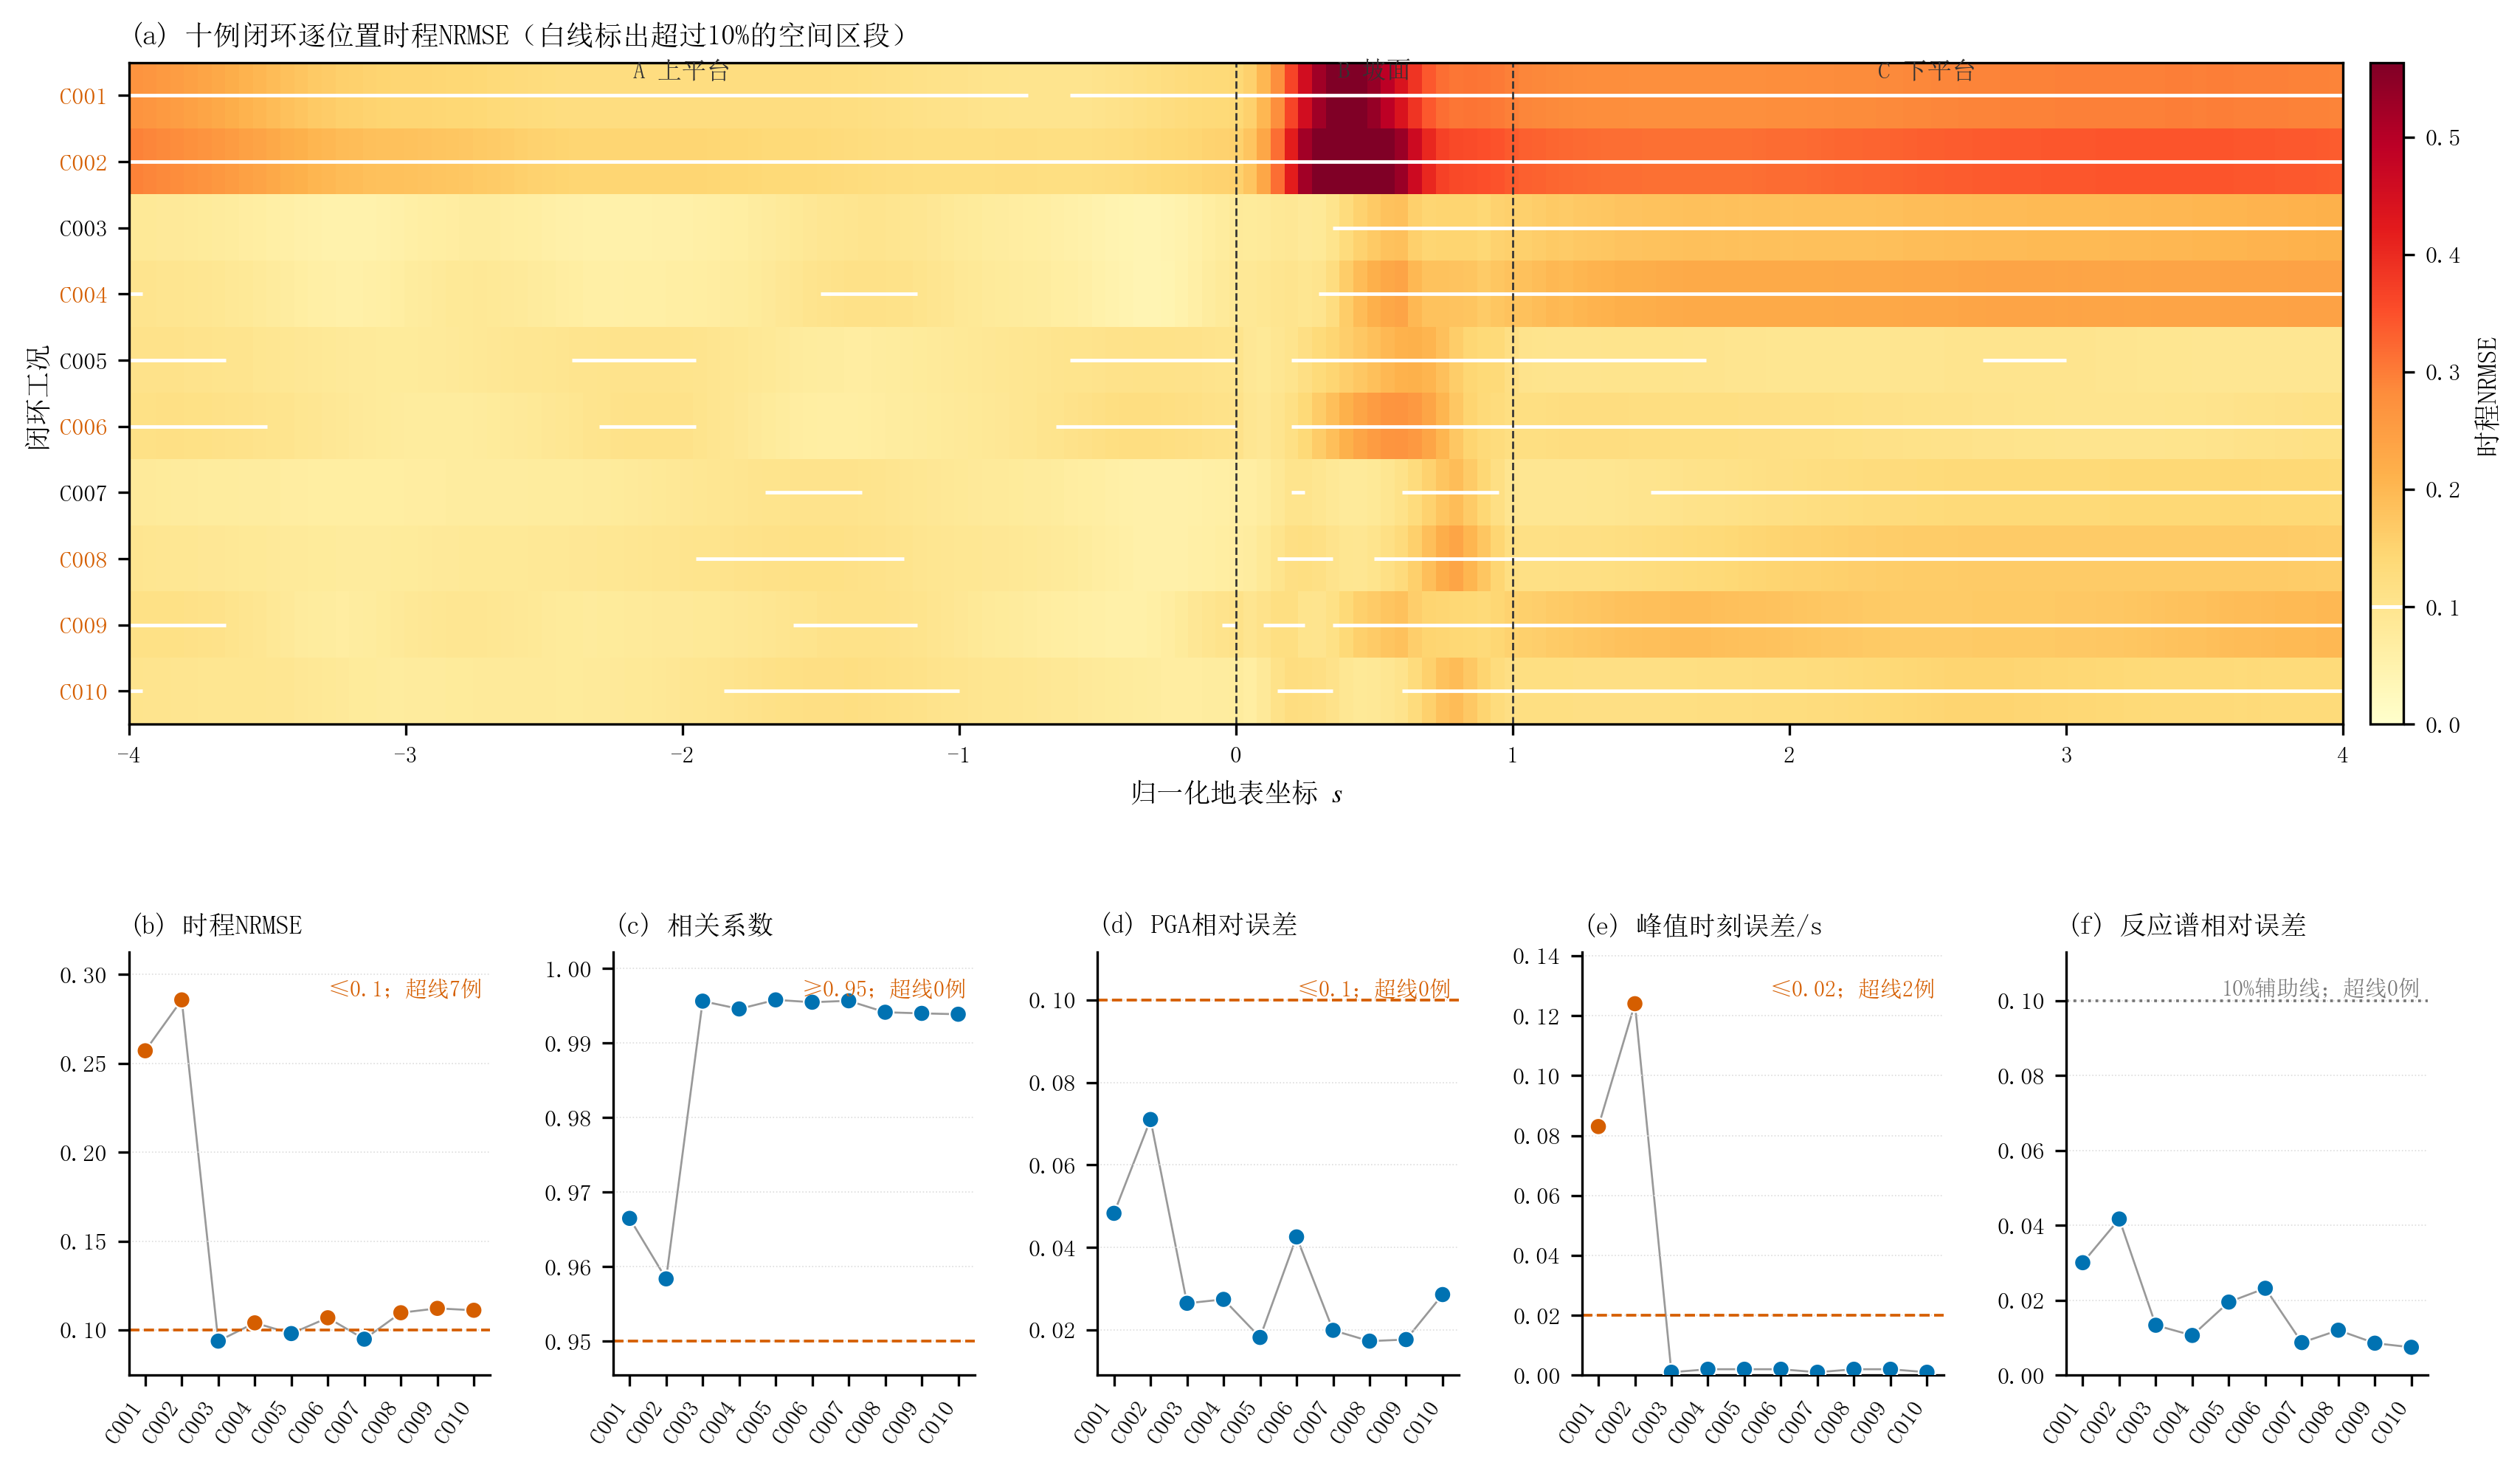

Source code (Python):
# -*- coding: utf-8 -*-
"""生成图25：十例闭环逐位置时程误差与综合指标。脚本可独立运行。"""

import csv
import json
from pathlib import Path

import matplotlib
import matplotlib.font_manager as fm
import matplotlib.pyplot as plt
import numpy as np


matplotlib.use("Agg")

REPO_ROOT = Path(__file__).resolve().parents[5]
CLOSURE_ROOT = REPO_ROOT / "Run" / "ch4_sp_reconstruction_closure"
OUTPUT_DIR = Path(__file__).resolve().parent
OUTPUT_STEM = "fig25_十例闭环空间误差与综合指标"
CASE_ORDER = tuple("C%03d" % index for index in range(1, 11))


def set_journal_style():
    """设置中文期刊绘图样式。"""
    for font_path in (
        r"C:\Windows\Fonts\simsun.ttc",
        r"C:\Windows\Fonts\STSONG.TTF",
        r"C:\Windows\Fonts\simhei.ttf",
    ):
        try:
            fm.fontManager.addfont(font_path)
        except Exception:
            pass
    plt.rcParams.update(
        {
            "font.family": "sans-serif",
            "font.sans-serif": ["SimSun", "STSong", "SimHei", "DejaVu Sans"],
            "mathtext.fontset": "stix",
            "axes.unicode_minus": False,
            "axes.linewidth": 0.8,
            "axes.labelsize": 8.8,
            "axes.titlesize": 9.2,
            "xtick.labelsize": 7.5,
            "ytick.labelsize": 7.8,
            "pdf.fonttype": 42,
            "ps.fonttype": 42,
        }
    )


def read_spatial_metrics(path):
    """读取逐位置闭环指标CSV。"""
    with path.open("r", encoding="utf-8-sig", newline="") as handle:
        rows = list(csv.DictReader(handle))
    return {
        key: np.asarray([float(row[key]) for row in rows], dtype=float)
        for key in (
            "s",
            "time_nrmse",
            "correlation",
            "pga_relative_error",
            "peak_time_error_s",
            "response_spectrum_relative_error_median",
        )
    }


def load_all_cases():
    """读取10个闭环工况的逐位置结果与汇总元数据。"""
    cases = []
    for case_id in CASE_ORDER:
        case_dir = CLOSURE_ROOT / case_id
        csv_path = case_dir / "reconstruction_by_s.csv"
        json_path = case_dir / "reconstruction_metrics.json"
        if not csv_path.exists() or not json_path.exists():
            raise FileNotFoundError("闭环工况产物不完整：%s" % case_dir)
        spatial = read_spatial_metrics(csv_path)
        metadata = json.loads(json_path.read_text(encoding="utf-8"))
        cases.append({"case_id": case_id, "spatial": spatial, "metadata": metadata, "path": csv_path})
    return cases


def save_figure(fig):
    """输出300 dpi PNG。"""
    OUTPUT_DIR.mkdir(parents=True, exist_ok=True)
    for suffix in (".png",):
        path = OUTPUT_DIR / (OUTPUT_STEM + suffix)
        fig.savefig(path, dpi=300, bbox_inches="tight", facecolor="white")
        print("已生成：%s" % path)


def draw_exceedance_runs(ax, s_values, matrix, threshold):
    """逐工况标出超线的连续空间区段，避免在离散工况之间作伪插值。"""
    for row, values in enumerate(matrix):
        above = np.asarray(values > threshold, dtype=bool)
        changes = np.diff(np.r_[False, above, False].astype(np.int8))
        starts = np.flatnonzero(changes == 1)
        stops = np.flatnonzero(changes == -1) - 1
        for start, stop in zip(starts, stops):
            ax.plot(
                [s_values[start], s_values[stop]],
                [row, row],
                color="white",
                lw=1.15,
                solid_capstyle="butt",
            )


def metric_panel(ax, cases, key, title, threshold, lower_is_better=True, auxiliary=False):
    """绘制一个逐工况中位指标面板并突出超线工况。"""
    values = np.asarray([np.median(item["spatial"][key]) for item in cases], dtype=float)
    if lower_is_better:
        fail = values > threshold
    else:
        fail = values < threshold
    x = np.arange(len(cases))
    colors = np.where(fail, "#D55E00", "#0072B2")
    ax.plot(x, values, color="#999999", lw=0.65, zorder=1)
    ax.scatter(x, values, c=colors, s=30, edgecolor="white", linewidth=0.55, zorder=3)
    line_style = ":" if auxiliary else "--"
    line_color = "#777777" if auxiliary else "#D55E00"
    ax.axhline(threshold, color=line_color, lw=0.9, ls=line_style)
    ax.set_title(title, loc="left", fontsize=8.7)
    ax.set_xticks(x)
    ax.set_xticklabels(CASE_ORDER, rotation=55, ha="right")
    ax.grid(axis="y", color="#DDDDDD", lw=0.4, ls=":")
    ax.spines[["top", "right"]].set_visible(False)
    ymin = min(float(np.min(values)), threshold)
    ymax = max(float(np.max(values)), threshold)
    span = max(ymax - ymin, 1.0e-4)
    ax.set_ylim(max(0.0, ymin - 0.10 * span), ymax + 0.14 * span)
    if auxiliary:
        line_text = "10%辅助线"
    elif lower_is_better:
        line_text = "≤%.3g" % threshold
    else:
        line_text = "≥%.3g" % threshold
    ax.text(
        0.98,
        0.94,
        "%s；超线%d例" % (line_text, int(np.sum(fail))),
        transform=ax.transAxes,
        ha="right",
        va="top",
        fontsize=7.2,
        color=line_color,
    )
    return values, fail


def main():
    """绘制10×161时程NRMSE热图和五项逐工况闭环指标。"""
    set_journal_style()
    cases = load_all_cases()
    s_values = cases[0]["spatial"]["s"]
    nrmse = np.vstack([item["spatial"]["time_nrmse"] for item in cases])
    if nrmse.shape != (10, 161):
        raise ValueError("预期10×161逐位置矩阵，实际为%s。" % (nrmse.shape,))

    fig = plt.figure(figsize=(13.4, 7.7))
    grid = fig.add_gridspec(2, 5, height_ratios=[1.22, 0.78], hspace=0.42, wspace=0.34)
    ax_heat = fig.add_subplot(grid[0, :])
    vmax = max(0.35, float(np.percentile(nrmse, 99.5)))
    image = ax_heat.imshow(
        nrmse,
        origin="upper",
        aspect="auto",
        extent=(s_values[0], s_values[-1], 9.5, -0.5),
        cmap="YlOrRd",
        vmin=0.0,
        vmax=vmax,
        interpolation="nearest",
        rasterized=True,
    )
    draw_exceedance_runs(ax_heat, s_values, nrmse, 0.10)
    ax_heat.axvline(0.0, color="#333333", lw=0.65, ls="--")
    ax_heat.axvline(1.0, color="#333333", lw=0.65, ls="--")
    ax_heat.set_xlim(-4.0, 4.0)
    ax_heat.set_yticks(np.arange(10))
    ax_heat.set_yticklabels(CASE_ORDER)
    ax_heat.set_xlabel("归一化地表坐标 $s$")
    ax_heat.set_ylabel("闭环工况")
    ax_heat.set_title("(a) 十例闭环逐位置时程NRMSE（白线标出超过10%的空间区段）", loc="left")
    ax_heat.text(-2.0, -0.22, "A 上平台", ha="center", va="bottom", fontsize=8.0, color="#333333")
    ax_heat.text(0.5, -0.22, "B 坡面", ha="center", va="bottom", fontsize=8.0, color="#333333")
    ax_heat.text(2.5, -0.22, "C 下平台", ha="center", va="bottom", fontsize=8.0, color="#333333")
    colorbar = fig.colorbar(image, ax=ax_heat, pad=0.012, fraction=0.025)
    colorbar.set_label("时程NRMSE")
    colorbar.ax.axhline(0.10, color="white", lw=1.2)

    nrmse_medians = np.asarray([np.median(item["spatial"]["time_nrmse"]) for item in cases])
    for label, value in zip(ax_heat.get_yticklabels(), nrmse_medians):
        if value > 0.10:
            label.set_color("#D55E00")
            label.set_weight("bold")

    panels = []
    panels.append(
        metric_panel(fig.add_subplot(grid[1, 0]), cases, "time_nrmse", "(b) 时程NRMSE", 0.10)
    )
    panels.append(
        metric_panel(
            fig.add_subplot(grid[1, 1]), cases, "correlation", "(c) 相关系数", 0.95,
            lower_is_better=False,
        )
    )
    panels.append(
        metric_panel(
            fig.add_subplot(grid[1, 2]), cases, "pga_relative_error", "(d) PGA相对误差", 0.10
        )
    )
    panels.append(
        metric_panel(
            fig.add_subplot(grid[1, 3]), cases, "peak_time_error_s", "(e) 峰值时刻误差/s", 0.02
        )
    )
    panels.append(
        metric_panel(
            fig.add_subplot(grid[1, 4]), cases, "response_spectrum_relative_error_median",
            "(f) 反应谱相对误差", 0.10, auxiliary=True,
        )
    )
    save_figure(fig)
    plt.close(fig)

    metric_names = ("NRMSE", "相关系数", "PGA误差", "峰时误差", "反应谱误差")
    overall = [float(np.median(values)) for values, _ in panels]
    print("数据来源：%s/C001—C010/reconstruction_by_s.csv" % CLOSURE_ROOT)
    print(
        "十例逐工况中位指标的总体中位：NRMSE %.1f%%，相关系数 %.3f，PGA误差 %.1f%%，峰时误差 %.3f s，反应谱误差 %.1f%%"
        % (100.0 * overall[0], overall[1], 100.0 * overall[2], overall[3], 100.0 * overall[4])
    )
    for name, (_, fail) in zip(metric_names, panels):
        failed_cases = [case_id for case_id, is_failed in zip(CASE_ORDER, fail) if is_failed]
        print("%s超线工况：%s" % (name, "、".join(failed_cases) if failed_cases else "无"))
    print("逐位置NRMSE超过10%%的单元占比为%.1f%%，矩阵最大值为%.3f。" % (100.0 * np.mean(nrmse > 0.10), np.max(nrmse)))


if __name__ == "__main__":
    main()
